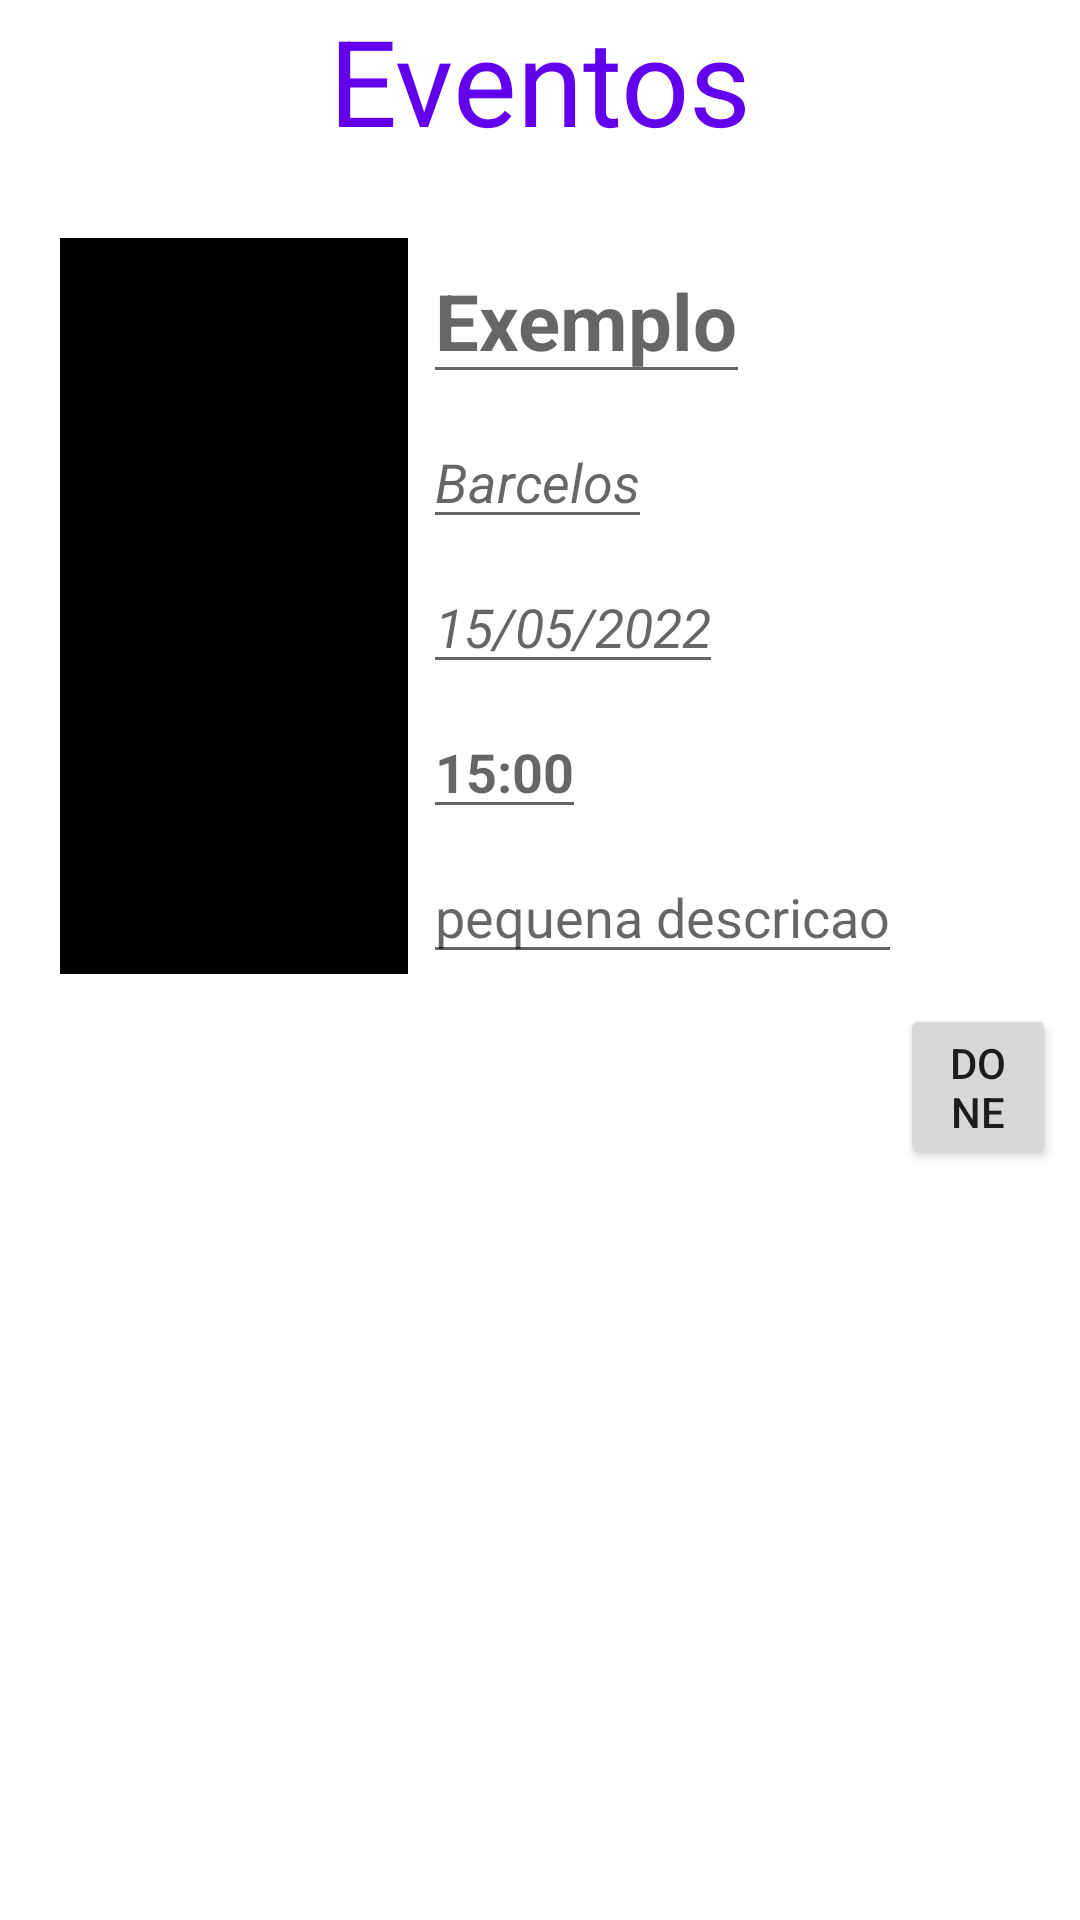

Reconstruct the res/layout file that produces this screen, plus the resources it refers to.
<!-- AndroidManifest.xml: application theme Theme.TownBoard2 -->
<!-- res/layout/add_events_acitivity.xml -->
<?xml version="1.0" encoding="utf-8"?>
<LinearLayout xmlns:android="http://schemas.android.com/apk/res/android"
    xmlns:app="http://schemas.android.com/apk/res-auto"
    xmlns:tools="http://schemas.android.com/tools"
    android:orientation="vertical"
    android:layout_width="match_parent"
    android:layout_height="match_parent">

    <TextView
        android:id="@+id/TituloActivity"
        android:layout_width="wrap_content"
        android:layout_height="wrap_content"
        android:layout_gravity="center"
        android:text="Eventos"
        android:textSize="40sp"
        android:textColor="@color/purple_500" />

    <RelativeLayout
        android:layout_width="match_parent"
        android:layout_height="wrap_content"
        android:layout_marginTop="16dp">

        <LinearLayout
            android:layout_width="wrap_content"
            android:layout_height="wrap_content"
            android:layout_marginVertical="10dp"
            android:orientation="horizontal">

            <ImageView
                android:id="@+id/logo_pic"
                android:layout_width="116dp"
                android:layout_height="match_parent"
                android:layout_marginStart="20dp"
                android:src="@color/black" />

            <LinearLayout
                android:layout_width="wrap_content"
                android:layout_height="wrap_content"
                android:layout_marginStart="5dp"
                android:orientation="vertical">

                <EditText
                    android:id="@+id/nameEventsEdit"
                    android:layout_width="wrap_content"
                    android:layout_height="wrap_content"
                    android:hint="Exemplo"
                    android:textColor="@color/black"
                    android:textSize="26sp"
                    android:textStyle="bold" />

                <EditText
                    android:id="@+id/localEventEdit"
                    android:layout_width="wrap_content"
                    android:layout_height="wrap_content"
                    android:layout_marginTop="7dp"
                    android:hint="Barcelos"
                    android:textStyle="italic" />

                <EditText
                    android:id="@+id/dataEventEdit"
                    android:layout_width="wrap_content"
                    android:layout_height="wrap_content"
                    android:layout_marginTop="7dp"
                    android:inputType="date"
                    android:hint="15/05/2022"
                    android:textStyle="italic" />

                <EditText
                    android:id="@+id/horaEventEdit"
                    android:layout_width="wrap_content"
                    android:layout_height="wrap_content"
                    android:layout_marginTop="7dp"
                    android:inputType="time"
                    android:hint="15:00"
                    android:textStyle="bold" />


                <EditText
                    android:id="@+id/descriptionEventsEdit"
                    android:layout_width="wrap_content"
                    android:layout_height="wrap_content"
                    android:layout_marginTop="7dp"
                    android:hint="pequena descricao"
                    android:textStyle="normal" />




            </LinearLayout>

        </LinearLayout>


    </RelativeLayout>

    <Button
        android:id="@+id/buttonDone"
        android:layout_width="wrap_content"
        android:layout_height="wrap_content"
        android:layout_marginEnd="8dp"
        android:layout_marginBottom="8dp"
        android:layout_marginStart="300dp"
        android:text="Done" />

</LinearLayout>
<!-- resources referenced by this layout -->
<resources>
  <style name="Theme.TownBoard2" parent="Theme.MaterialComponents.DayNight.DarkActionBar">
          
          <item name="colorPrimary">@color/purple_500</item>
          <item name="colorPrimaryVariant">@color/purple_700</item>
          <item name="colorOnPrimary">@color/white</item>
          
          <item name="colorSecondary">@color/teal_200</item>
          <item name="colorSecondaryVariant">@color/teal_700</item>
          <item name="colorOnSecondary">@color/black</item>
          
          <item name="android:statusBarColor" tools:targetApi="l">?attr/colorPrimaryVariant</item>
          
      </style>
  <!-- not gathered from this repository: default colours our renderer supplied (Android Studio template values) -->
  <color name="purple_500">#FF6200EE</color>
  <color name="purple_700">#FF3700B3</color>
  <color name="teal_200">#FF03DAC5</color>
  <color name="teal_700">#FF018786</color>
  <color name="black">#FF000000</color>
  <color name="white">#FFFFFFFF</color>
</resources>
